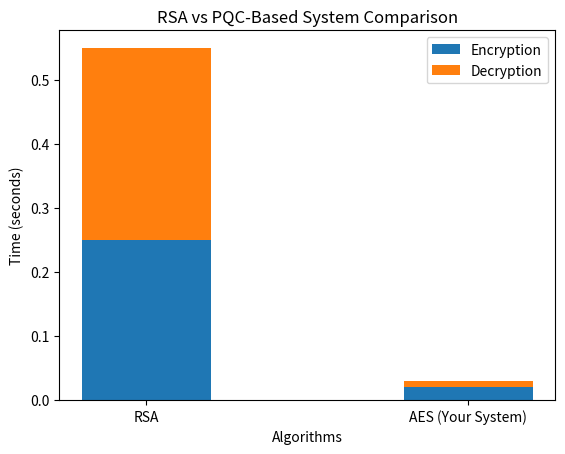

This chart was generated by the following Python code:
import matplotlib.pyplot as plt

# Sample data (tum real bhi le sakte ho)
algorithms = ["RSA", "AES (Your System)"]

encryption_time = [0.25, 0.02]
decryption_time = [0.30, 0.01]

x = range(len(algorithms))

plt.bar(x, encryption_time, width=0.4, label="Encryption")
plt.bar(x, decryption_time, width=0.4, bottom=encryption_time, label="Decryption")

plt.xticks(x, algorithms)
plt.xlabel("Algorithms")
plt.ylabel("Time (seconds)")
plt.title("RSA vs PQC-Based System Comparison")
plt.legend()

plt.show()
